Run: headless pygame with SDL's dummy video driver; simulated clock (each Clock.tick advances the game by its frame time, no real sleeping); random seed 0; keys injected as events and as key.get_pressed() state; no mouse input.
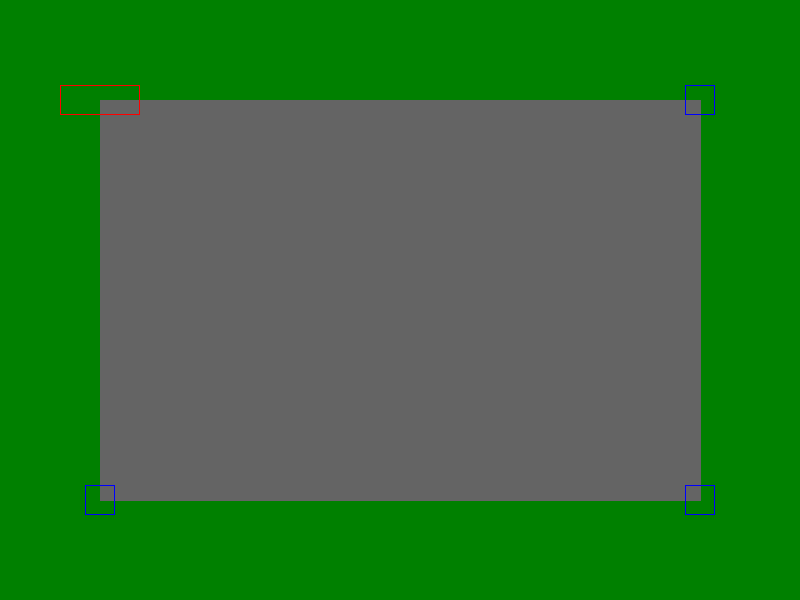
Frame 1 of 4 · flips 1–60 · no input
Frame 2 of 4 · flips 61–180 · tapped SPACE, RETURN · held RIGHT (→), D · screen unchanged from frame 1, image omitted
Frame 3 of 4 · flips 181–300 · held DOWN (↓), S · screen unchanged from frame 2, image omitted
Frame 4 of 4 · flips 301–420 · held LEFT (←), A, UP (↑), W · screen unchanged from frame 3, image omitted

The pygame program that drew these frames:

import pygame # For drawing, Rect

class Track:
    def __init__(self, points, width=80, color=(128, 128, 128), checkpoint_size=20):
        """
        Initializes the track with a list of points defining its centerline.
        Points can be a list of (x, y) tuples.
        width: width of the track.
        color: color of the track.
        checkpoint_size: size of the checkpoint rectangles.
        """
        self.points = points
        self.width = width
        self.color = color
        self.checkpoints = []
        self.checkpoint_size = checkpoint_size

        self._create_checkpoints()

    def _create_checkpoints(self):
        """
        Creates checkpoint rectangles. For now, centered on the vertices of the track.
        The first checkpoint is the start/finish line.
        """
        if not self.points:
            return

        for i, point in enumerate(self.points):
            # Create a rect centered at each point.
            # For the start/finish line (checkpoint 0), it might need to be wider or oriented differently
            # For simplicity, all checkpoints are squares for now.
            cp_rect = pygame.Rect(
                point[0] - self.checkpoint_size / 2,
                point[1] - self.checkpoint_size / 2,
                self.checkpoint_size,
                self.checkpoint_size
            )
            self.checkpoints.append(cp_rect)
            # Mark the first checkpoint as the start/finish line (e.g., by convention or an attribute)
            # For now, index 0 is implicitly the start/finish line.

    def get_checkpoint(self, index):
        """Returns the checkpoint rect at the given index, if valid."""
        if 0 <= index < len(self.checkpoints):
            return self.checkpoints[index]
        return None

    def draw(self, screen):
        """
        Draws the track on the given Pygame screen.
        """
        if len(self.points) < 2:
            return # Not enough points to draw

        # Draw the track as a series of thick lines (or a polygon)
        # For a closed track, Pygame's polygon is suitable.
        # If it's an open track or needs more complex rendering (like individual segments),
        # pygame.draw.lines might be better, or custom line drawing.
        pygame.draw.polygon(screen, self.color, self.points, 0) # Filled polygon for the track surface

        # To draw a border or centerline, you could use:
        # pygame.draw.lines(screen, (0,0,0), True, self.points, 5) # True for closed loop

        # For debugging, draw checkpoints
        # for i, cp in enumerate(self.checkpoints):
        #     color = (255, 0, 0) if i == 0 else (0, 0, 255) # Red for start/finish, blue for others
        #     pygame.draw.rect(screen, color, cp, 2)

    def get_ai_path(self, offset_from_centerline=0):
        """
        Generates a list of (x,y) coordinates for the AI path.
        For now, it returns the track's defining points (vertices).
        The offset_from_centerline is not used yet but is a placeholder for future refinement.
        """
        # Simple path: use the track points themselves.
        # Future improvements could calculate a smoother centerline or offset paths.
        if not self.points:
            return []

        # Ensure path loops by appending the first point if it's not already the same as the last
        path = list(self.points) # Create a mutable copy
        if path and path[0] != path[-1]:
             # This check is more for open paths; for polygons self.points usually don't repeat the start.
             # For a race track, we want it to loop, so the OpponentCar will handle looping its index.
             pass # Path looping is handled by OpponentCar's current_path_index logic.

        return path


if __name__ == '__main__':
    # Example usage (requires Pygame to be initialized and a screen):
    pygame.init()
    screen_width, screen_height = 800, 600
    screen = pygame.display.set_mode((screen_width, screen_height))
    pygame.display.set_caption("Track Test")

    track_points_example = [
        (100, 100), (700, 100), # Checkpoint 0 (Start/Finish) and 1
        (700, 500), (100, 500)  # Checkpoint 2 and 3
    ]
    # Make the start/finish line checkpoint wider for easier collision
    sample_track = Track(points=track_points_example, color=(100, 100, 100), checkpoint_size=30)
    # Specifically, make checkpoint 0 wider (e.g. across the track)
    if sample_track.checkpoints:
        start_finish_line = sample_track.checkpoints[0]
        start_finish_line.width = sample_track.width # Make it as wide as the track
        start_finish_line.x = sample_track.points[0][0] - sample_track.width / 2 # Adjust x if centered on point before

    running = True
    while running:
        for event in pygame.event.get():
            if event.type == pygame.QUIT:
                running = False

        screen.fill((0, 128, 0))  # Green background
        sample_track.draw(screen)
        # Example: draw checkpoints for visualization in test
        for i, cp in enumerate(sample_track.checkpoints):
            cp_color = (255, 0, 0) if i == 0 else (0, 0, 255)
            pygame.draw.rect(screen, cp_color, cp, 1) # Draw as outline

        pygame.display.flip()

    pygame.quit()
    print("Track drawing example finished.")
